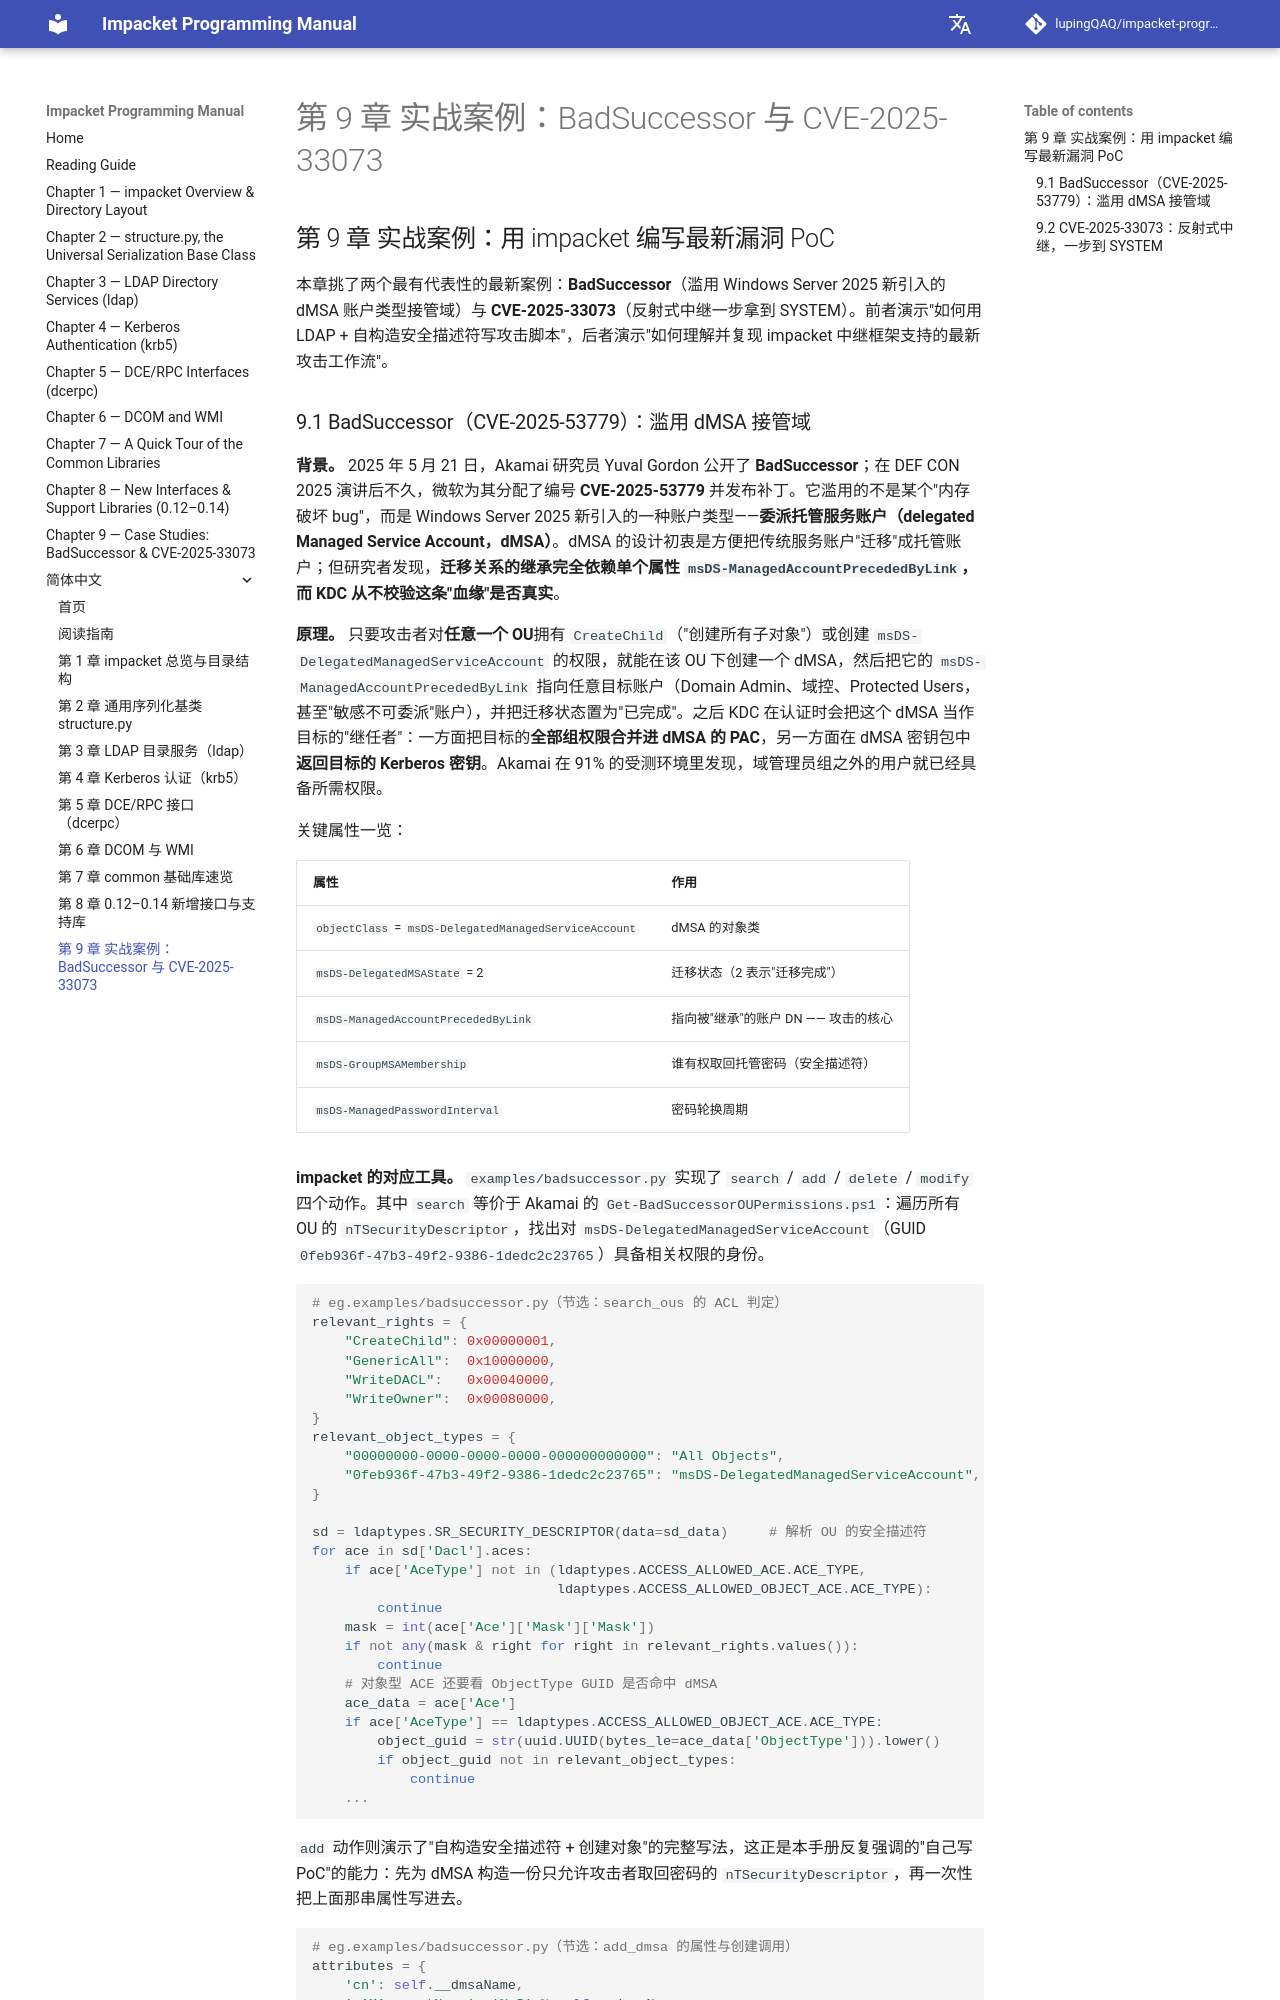

repository: lupingQAQ/impacket-programming-manual · page: zh-CN/ch-09/index.html · generator: mkdocs

## 第 9 章 实战案例：用 impacket 编写最新漏洞 PoC

本章挑了两个最有代表性的最新案例：**BadSuccessor**（滥用 Windows Server 2025 新引入的 dMSA 账户类型接管域）与 **CVE-2025-33073**（反射式中继一步拿到 SYSTEM）。前者演示"如何用 LDAP + 自构造安全描述符写攻击脚本"，后者演示"如何理解并复现 impacket 中继框架支持的最新攻击工作流"。
